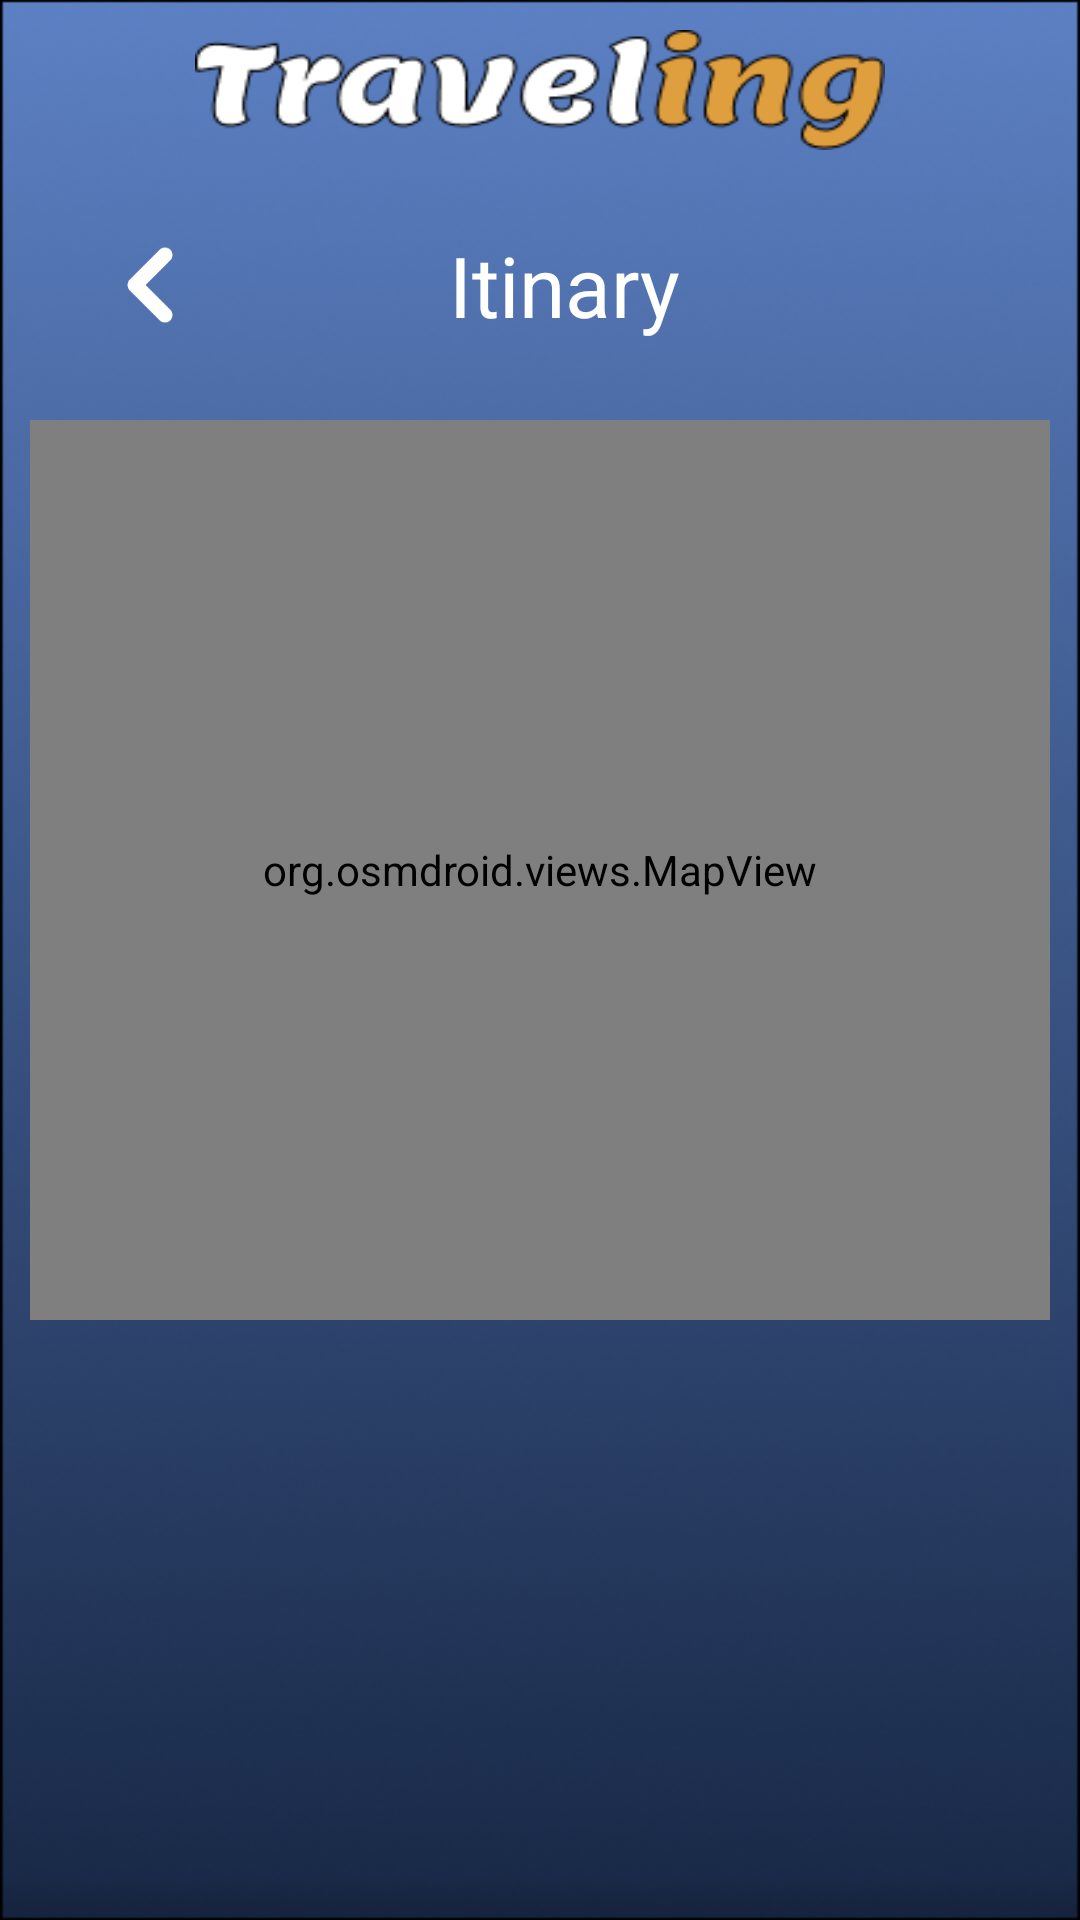

Write the Android layout XML for this screen, with the resource values it uses.
<!-- AndroidManifest.xml: application theme Theme.Traveling -->
<!-- res/layout/activity_path.xml -->
<?xml version="1.0" encoding="utf-8"?>
<LinearLayout xmlns:android="http://schemas.android.com/apk/res/android"
    android:layout_width="match_parent"
    android:layout_height="match_parent"
    android:orientation="vertical"
    android:background="@drawable/bck"
    android:fitsSystemWindows="true">

    <LinearLayout
        android:layout_width="match_parent"
        android:layout_height="60dp"
        android:orientation="horizontal"
        android:gravity="center"
        android:paddingStart="16dp"
        android:paddingEnd="16dp">

        <TextView
            android:layout_width="230dp"
            android:layout_height="40dp"
            android:gravity="center"
            android:background="@drawable/traveling"
            android:contentDescription="Traveling logo" />
    </LinearLayout>

    <LinearLayout
        android:layout_width="match_parent"
        android:layout_height="wrap_content"
        android:paddingVertical="5dp"
        android:paddingHorizontal="20dp"
        android:gravity="center"
        android:orientation="horizontal">
        <ImageView
            android:id="@+id/btn_back"
            android:layout_width="60dp"
            android:layout_height="60dp"
            android:background="@drawable/chevron_left"/>
        <TextView
            android:layout_width="0dp"
            android:layout_height="match_parent"
            android:layout_weight="1"
            android:gravity="center"
            android:text="@string/itinary"
            android:textColor="@color/white"
            android:textSize="28sp"/>
        <ImageView
            android:id="@+id/btn_export"
            android:layout_width="44dp"
            android:layout_height="44dp"
            android:background="@drawable/export_icon"/>

    </LinearLayout>


    <ScrollView
        android:layout_width="match_parent"
        android:layout_height="match_parent">
        <LinearLayout
            android:id="@+id/layout_results"
            android:layout_width="match_parent"
            android:layout_height="0dp"
            android:paddingHorizontal="10dp"
            android:paddingVertical="10dp"
            android:orientation="vertical">


            <org.osmdroid.views.MapView
                android:id="@+id/mapView"
                android:layout_width="match_parent"
                android:layout_height="300dp" />
        </LinearLayout>
    </ScrollView>

</LinearLayout>
<!-- resources referenced by this layout -->
<resources>
  <color name="white">#FFFFFFFF</color>
  <!-- drawable bck: png bitmap (drawable, 207456 bytes) -->
  <!-- drawable chevron_left: png bitmap (drawable, 1033 bytes) -->
  <!-- drawable traveling: png bitmap (drawable, 6269 bytes) -->
  <string name="itinary">Itinary</string>
  <style name="Theme.Traveling" parent="Base.Theme.Traveling" />
  <style name="Base.Theme.Traveling" parent="Theme.AppCompat.Light.NoActionBar">
          
          
          <item name="textAllCaps">false</item>
          <item name="android:textStyle">normal</item>
          <item name="android:fontFamily">sans-serif</item>
  
          <item name="colorPrimary">@color/orange</item>
          <item name="colorPrimaryDark">@color/orange</item>
          <item name="colorAccent">@color/orange</item>
          <item name="android:colorButtonNormal">@color/orange</item>
      </style>
  <color name="orange">#E09F3E</color>
</resources>
